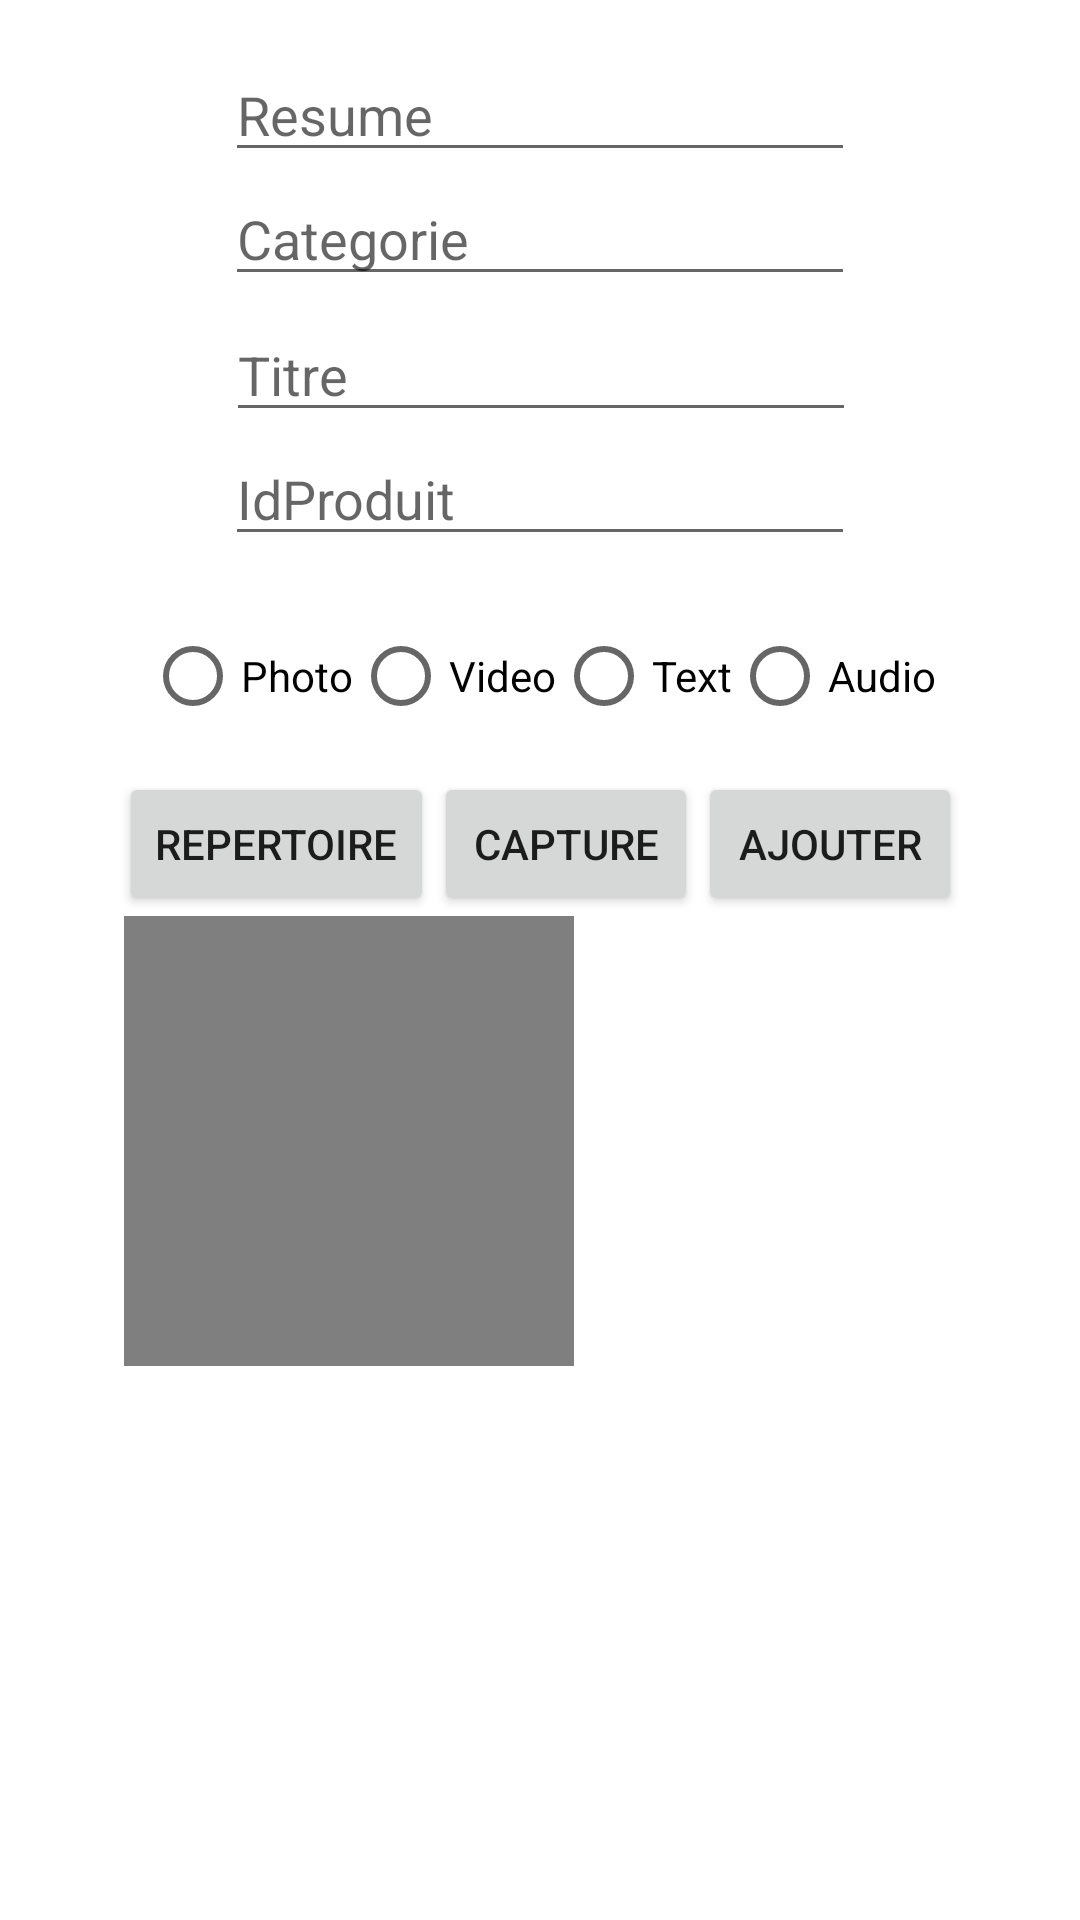

Produce the Android XML layout that renders to this screen, including the resource entries it uses.
<!-- AndroidManifest.xml: application theme Theme.Dac_RFID5 -->
<!-- res/layout/activity_main.xml -->
<androidx.constraintlayout.widget.ConstraintLayout xmlns:android="http://schemas.android.com/apk/res/android"
    xmlns:app="http://schemas.android.com/apk/res-auto"
    xmlns:tools="http://schemas.android.com/tools"
    android:layout_width="match_parent"
    android:layout_height="match_parent"
    tools:context=".MainActivity">

    <EditText
        android:id="@+id/etTitre"
        android:layout_width="wrap_content"
        android:layout_height="wrap_content"
        android:layout_marginTop="4dp"
        android:ems="10"
        android:hint="Titre"
        android:inputType="textPersonName"
        app:layout_constraintEnd_toEndOf="parent"
        app:layout_constraintHorizontal_bias="0.502"
        app:layout_constraintStart_toStartOf="parent"
        app:layout_constraintTop_toBottomOf="@+id/etCategorie" />

    <EditText
        android:id="@+id/etCategorie"
        android:layout_width="wrap_content"
        android:layout_height="wrap_content"
        android:ems="10"
        android:hint="Categorie"
        android:inputType="textPersonName"
        app:layout_constraintEnd_toEndOf="parent"
        app:layout_constraintHorizontal_bias="0.5"
        app:layout_constraintStart_toStartOf="parent"
        app:layout_constraintTop_toBottomOf="@+id/etResume" />

    <EditText
        android:id="@+id/etResume"
        android:layout_width="wrap_content"
        android:layout_height="wrap_content"
        android:layout_marginTop="16dp"
        android:ems="10"
        android:hint="Resume"
        android:inputType="textPersonName"
        app:layout_constraintEnd_toEndOf="parent"
        app:layout_constraintStart_toStartOf="parent"
        app:layout_constraintTop_toTopOf="parent" />

    <EditText
        android:id="@+id/etIdProd"
        android:layout_width="wrap_content"
        android:layout_height="wrap_content"
        android:ems="10"
        android:hint="IdProduit"
        android:inputType="textPersonName"
        app:layout_constraintEnd_toEndOf="parent"
        app:layout_constraintHorizontal_bias="0.5"
        app:layout_constraintStart_toStartOf="parent"
        app:layout_constraintTop_toBottomOf="@+id/etTitre" />

    <RadioGroup
        android:id="@+id/rbgFormat"
        android:layout_width="wrap_content"
        android:layout_height="wrap_content"
        android:layout_margin="16dp"
        android:orientation="horizontal"
        app:layout_constraintEnd_toEndOf="parent"
        app:layout_constraintHorizontal_bias="0.5"
        app:layout_constraintStart_toStartOf="parent"
        app:layout_constraintTop_toBottomOf="@+id/etIdProd">

        <RadioButton
            android:id="@+id/rbPhoto"
            android:layout_width="wrap_content"
            android:layout_height="wrap_content"
            android:layout_weight="0"
            android:text="Photo" />

        <RadioButton
            android:id="@+id/rbVideo"
            android:layout_width="wrap_content"
            android:layout_height="wrap_content"
            android:layout_weight="0"
            android:text="Video" />

        <RadioButton

            android:id="@+id/rbText"
            android:layout_width="wrap_content"
            android:layout_height="wrap_content"
            android:layout_weight="0"
            android:text="Text" />

        <RadioButton

            android:id="@+id/rbAudio"
            android:layout_width="wrap_content"
            android:layout_height="wrap_content"
            android:layout_weight="0"
            android:text="Audio" />

    </RadioGroup>

    <LinearLayout
        android:id="@+id/llhBouton"
        android:layout_width="wrap_content"
        android:layout_height="wrap_content"
        android:layout_margin="8dp"
        android:orientation="horizontal"
        app:layout_constraintEnd_toEndOf="parent"
        app:layout_constraintHorizontal_bias="0.5"
        app:layout_constraintStart_toStartOf="parent"
        app:layout_constraintTop_toBottomOf="@+id/rbgFormat">

        <Button
            android:id="@+id/btnRepertoire"
            android:layout_width="wrap_content"
            android:layout_height="wrap_content"
            android:layout_weight="1"
            android:onClick="btnRepertoire"
            android:text="Repertoire"
             />

        <Button
            android:id="@+id/btnCaptureP"
            android:layout_width="wrap_content"
            android:layout_height="wrap_content"
            android:layout_weight="1"
            android:onClick="btnCaptureP"
            android:text="Capture"
            android:visibility="visible" />

        <Button
            android:id="@+id/btnAjouter"
            android:layout_width="wrap_content"
            android:layout_height="wrap_content"
            android:layout_weight="1"
            android:onClick="btnAjouter"
            android:text="Ajouter"
          />
    </LinearLayout>

    <ImageView
        android:id="@+id/ivAvatar"
        android:layout_width="wrap_content"
        android:layout_height="wrap_content"
        android:layout_marginTop="12dp"
        app:layout_constraintEnd_toEndOf="parent"
        app:layout_constraintHorizontal_bias="0.646"
        app:layout_constraintStart_toStartOf="parent"
        app:layout_constraintTop_toBottomOf="@+id/llhBouton"
        tools:srcCompat="@tools:sample/avatars" />



    <VideoView
        android:id="@+id/vvAvatar"
        android:layout_width="150dp"
        android:layout_height="150dp"
        app:layout_constraintEnd_toStartOf="@+id/ivAvatar"
        app:layout_constraintHorizontal_bias="0.5"
        app:layout_constraintStart_toStartOf="parent"
        app:layout_constraintTop_toBottomOf="@+id/llhBouton" />


</androidx.constraintlayout.widget.ConstraintLayout>
<!-- resources referenced by this layout -->
<resources>
  <style name="Theme.Dac_RFID5" parent="Theme.MaterialComponents.DayNight.DarkActionBar">
          
          <item name="colorPrimary">@color/purple_500</item>
          <item name="colorPrimaryVariant">@color/purple_700</item>
          <item name="colorOnPrimary">@color/white</item>
          
          <item name="colorSecondary">@color/teal_200</item>
          <item name="colorSecondaryVariant">@color/teal_700</item>
          <item name="colorOnSecondary">@color/black</item>
          
          <item name="android:statusBarColor" tools:targetApi="l">?attr/colorPrimaryVariant</item>
          
      </style>
  <!-- not gathered from this repository: default colours our renderer supplied (Android Studio template values) -->
  <color name="purple_500">#FF6200EE</color>
  <color name="purple_700">#FF3700B3</color>
  <color name="teal_200">#FF03DAC5</color>
  <color name="teal_700">#FF018786</color>
  <color name="black">#FF000000</color>
  <color name="white">#FFFFFFFF</color>
</resources>
